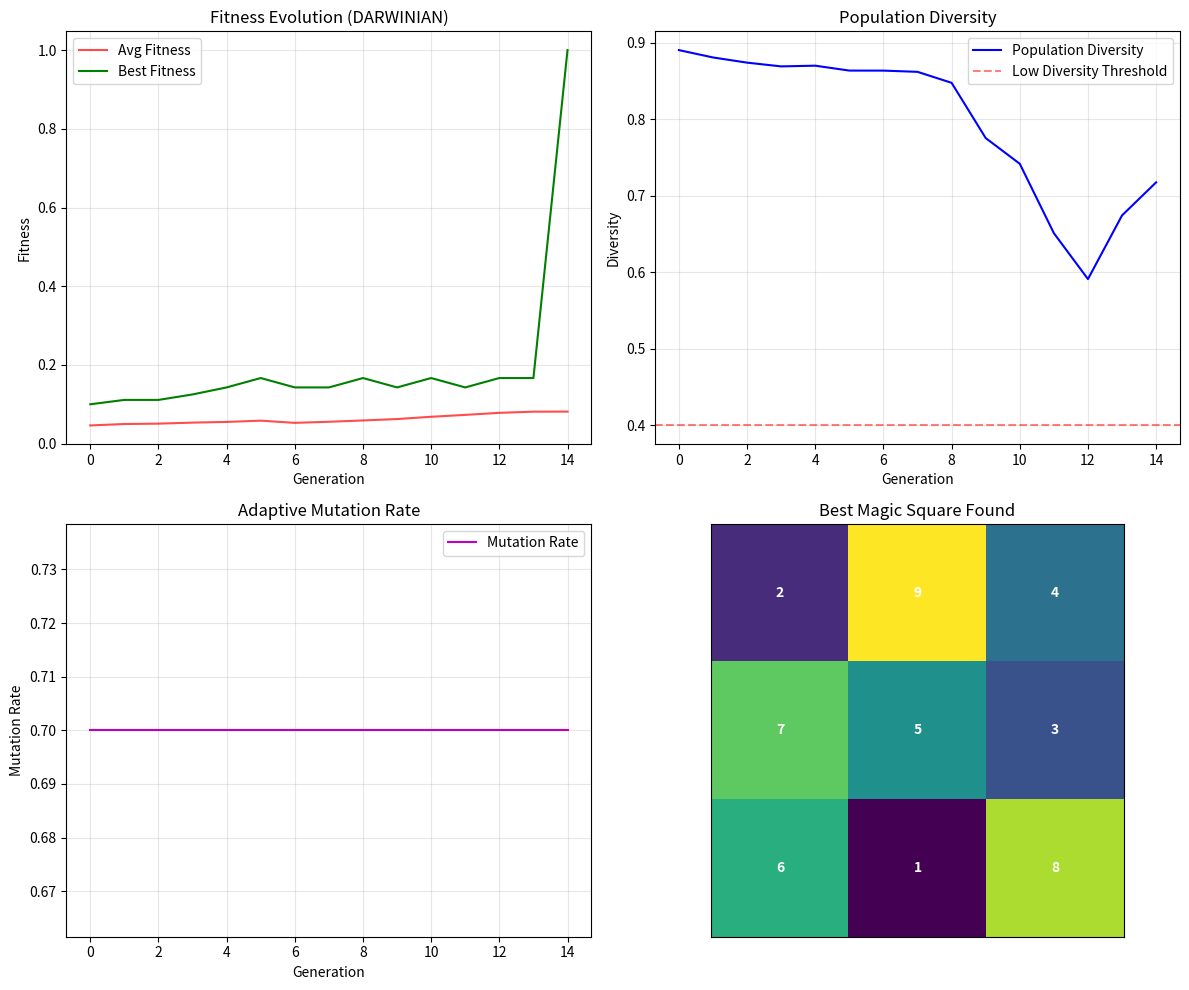

Write Python code to recreate this figure.
import numpy as np
import random
import math
import matplotlib.pyplot as plt
from collections import Counter
from enum import Enum


class EvolutionType(Enum):
    ORIGINAL = 0
    LAMARCKIAN = 1
    DARWINIAN = 2


# Parameters
n = 3 # nxn magic square
population_size = 100
base_mutation_rate = 0.7
adaptive_mutation = True
generations = 500
diversity_threshold = 0.4  # Trigger diversity measures if too similar
tournament_size = 7  # For tournament selection
evolution_type = EvolutionType.DARWINIAN # Change this to switch between versions
optimization_steps = n  # Number of local optimization steps to perform
prioritize_most_perfect = True


# Generate initial population (random permutations of 1 to n²)
def generate_individual(n):
    return np.random.permutation(n * n) + 1


# Calculate population diversity
def calculate_diversity(population):
    """Calculate diversity as average pairwise differences"""
    total_differences = 0
    comparisons = 0
    for i in range(len(population)):
        for j in range(i + 1, len(population)):
            # Count different positions
            differences = np.sum(population[i] != population[j])
            total_differences += differences
            comparisons += 1

    # Normalize by maximum possible differences
    max_differences = len(population[0])
    return (total_differences / comparisons) / max_differences


# Fixed sum that all rows, columns, and both main diagonals of a magic square must equal
def magic_constant(n):
    return n * (n**2 + 1) // 2


def is_magic_square(individual, n):
    """Check if individual forms a valid magic square"""
    square = np.array(individual).reshape(n, n)
    M = magic_constant(n)

    # Check if all numbers 1 to n² are present exactly once
    if sorted(individual) != list(range(1, n * n + 1)):
        return False

    # Check rows
    for i in range(n):
        if sum(square[i, :]) != M:
            return False

    # Check columns
    for i in range(n):
        if sum(square[:, i]) != M:
            return False

    # Check diagonals
    if sum(np.diag(square)) != M:
        return False
    if sum(np.diag(np.fliplr(square))) != M:
        return False

    return True


def is_most_perfect_magic_square(individual, n):
    """Check if individual forms a most-perfect magic square (only for n%4=0)"""
    if n % 4 != 0:
        return False

    if not is_magic_square(individual, n):
        return False

    square = np.array(individual).reshape(n, n)
    M = magic_constant(n)

    # For most-perfect magic squares, every 2x2 subsquare must sum to M
    expected_sum = M

    # Check all possible 2x2 subsquares
    for i in range(n - 1):
        for j in range(n - 1):
            subsquare_sum = (
                square[i, j]
                + square[i, j + 1]
                + square[i + 1, j]
                + square[i + 1, j + 1]
            )
            if subsquare_sum != expected_sum:
                return False

    return True


def most_perfect_fitness_component(individual, n):
    """Calculate fitness component for most-perfect property"""
    if n % 4 != 0:
        return 0

    square = np.array(individual).reshape(n, n)
    M = magic_constant(n)
    expected_sum = M

    total_deviation = 0
    subsquare_count = 0

    # Check all 2x2 subsquares
    for i in range(n - 1):
        for j in range(n - 1):
            subsquare_sum = (
                square[i, j]
                + square[i, j + 1]
                + square[i + 1, j]
                + square[i + 1, j + 1]
            )
            total_deviation += abs(subsquare_sum - expected_sum)
            subsquare_count += 1

    # Return normalized score (higher is better)
    if total_deviation == 0:
        return 1.0
    return 1.0 / (1.0 + total_deviation / subsquare_count)


def fitness_score(
    individual, n
):
    square = np.array(individual).reshape(n, n)
    M = magic_constant(n)
    total_deviation = 0

    # Check rows and columns
    for i in range(n):
        row_sum = np.sum(square[i, :])
        col_sum = np.sum(square[:, i])
        total_deviation += abs(row_sum - M) + abs(col_sum - M)

    # Check diagonals
    diag1_sum = np.sum(np.diag(square))
    diag2_sum = np.sum(np.diag(np.fliplr(square)))
    total_deviation += abs(diag1_sum - M) + abs(diag2_sum - M)

    # Penalty for non-unique elements
    counts = Counter(individual)
    duplicate_penalty = sum((count - 1) * 100 for count in counts.values() if count > 1)

    # Base fitness (magic square fitness)
    base_fitness = 1 / (1 + total_deviation + duplicate_penalty)

    # Most-perfect fitness component (only for n%4=0)
    most_perfect_bonus = 0
    if n % 4 == 0 and prioritize_most_perfect:
        most_perfect_score = most_perfect_fitness_component(individual, n)
        most_perfect_bonus = (
            most_perfect_score * 0.5
        )  # Weight the most-perfect component

    return base_fitness + most_perfect_bonus


def calculate_individual_uniqueness(individual, population):
    """Calculate how unique this individual is compared to population"""
    if len(population) <= 1:
        return 1.0
    differences = []
    for other in population:
        if not np.array_equal(individual, other):
            diff = np.sum(individual != other) / len(individual)
            differences.append(diff)
    return np.mean(differences) if differences else 0.0


# Tournament selection
def tournament_selection(population, fitness_scores, tournament_size):
    tournament_indices = random.sample(range(len(population)), tournament_size)
    tournament_fitness = [fitness_scores[i] for i in tournament_indices]
    winner_idx = tournament_indices[np.argmax(tournament_fitness)]
    return population[winner_idx]


def crossover(parent1, parent2, n):
    size = n * n
    
    # Choose crossover points
    start, end = sorted(random.sample(range(size), 2))
    
    # Create child with -1 placeholders
    child = [-1] * size
    
    # Copy segment from parent1
    child[start:end] = parent1[start:end]
    
    # Fill remaining positions with parent2's order
    child_idx = end % size
    parent2_idx = end % size
    
    while -1 in child:
        if parent2[parent2_idx] not in child:
            child[child_idx] = parent2[parent2_idx]
            child_idx = (child_idx + 1) % size
        parent2_idx = (parent2_idx + 1) % size
    
    return np.array(child)
    size = n * n
    child1 = [-1] * size  # Use -1 to indicate unfilled positions
    child2 = [-1] * size
    
    # Choose crossover points
    start, end = sorted(random.sample(range(size), 2))
    
    # Copy the middle section from each parent
    child1[start:end] = parent1[start:end]
    child2[start:end] = parent2[start:end]
    
    # Create mapping dictionaries
    mapping1 = {}  # parent1 -> parent2
    mapping2 = {}  # parent2 -> parent1
    
    for i in range(start, end):
        mapping1[parent1[i]] = parent2[i]
        mapping2[parent2[i]] = parent1[i]
    
    # Fill the remaining positions
    for i in range(size):
        if i < start or i >= end:
            # For child1, try to place parent2[i]
            value = parent2[i]
            while value in child1[start:end]:  # If value is already in the copied section
                value = mapping1.get(value, value)  # Map it
            child1[i] = value
            
            # For child2, try to place parent1[i]
            value = parent1[i]
            while value in child2[start:end]:  # If value is already in the copied section
                value = mapping2.get(value, value)  # Map it
            child2[i] = value
    
    # Return one of the children randomly
    return np.array(child1 if random.random() < 0.5 else child2)


def mutate(individual, mutation_rate, n, method="scramble"):
    if random.random() > mutation_rate:
        return individual
    individual = individual.copy()
    size = len(individual)

    if method == "swap":
        i, j = random.sample(range(size), 2)
        individual[i], individual[j] = individual[j], individual[i]

    elif method == "scramble":
        start, end = sorted(random.sample(range(size), 2))
        segment = individual[start:end]
        np.random.shuffle(segment)
        individual[start:end] = segment

    elif method == "inversion":
        start, end = sorted(random.sample(range(size), 2))
        individual[start:end] = individual[start:end][::-1]

    return individual

def get_problematic_positions(square, n):
    """Find positions that are in problematic rows/columns/diagonals"""
    M = magic_constant(n)
    problematic_positions = set()
    
    # Check rows
    for i in range(n):
        if abs(np.sum(square[i, :]) - M) > 0:
            for j in range(n):
                problematic_positions.add((i, j))
    
    # Check columns
    for j in range(n):
        if abs(np.sum(square[:, j]) - M) > 0:
            for i in range(n):
                problematic_positions.add((i, j))
    
    # Check main diagonal
    if abs(np.sum(np.diag(square)) - M) > 0:
        for i in range(n):
            problematic_positions.add((i, i))
    
    # Check anti-diagonal
    if abs(np.sum(np.diag(np.fliplr(square))) - M) > 0:
        for i in range(n):
            problematic_positions.add((i, n-1-i))
    
    return list(set(problematic_positions))


def optimize_individual(individual, n, max_steps=None, temp=1.0, cooling_rate=0.95):
    """Optimize magic square using targeted hill climbing with intelligent swap selection."""
    if max_steps is None:
        max_steps = n

    current = individual.copy()
    current_fitness = fitness_score(current, n)
    M = magic_constant(n)
    best = current.copy()
    best_fitness = current_fitness

    for step in range(max_steps):
        # Find the best swap among all possible swaps
        best_swap = None
        best_swap_fitness = current_fitness
        
        # Try a subset of swaps to balance exploration and efficiency
        swap_candidates = []
        square = current.reshape(n, n)
        
        # Identify problematic positions (in rows/cols with wrong sums)
        row_sums = np.sum(square, axis=1)
        col_sums = np.sum(square, axis=0)
        
        problematic_positions = get_problematic_positions(square, n)
        
        # If we have problematic positions, focus swaps on them
        if problematic_positions and len(problematic_positions) > 1:
            # Try swaps involving problematic positions
            for i in range(min(2, len(problematic_positions))):  # Limit to 2 swaps
                pos1 = random.choice(problematic_positions)
                pos2 = random.choice(problematic_positions)
                if pos1 != pos2:
                    idx1 = pos1[0] * n + pos1[1]
                    idx2 = pos2[0] * n + pos2[1]
                    swap_candidates.append((idx1, idx2))
        else:
            # If no clear problematic positions, try random swaps
            for _ in range(2):  # Try 2 random swaps
                idx1, idx2 = random.sample(range(len(current)), 2)
                swap_candidates.append((idx1, idx2))
        
        # Evaluate all swap candidates
        for idx1, idx2 in swap_candidates:
            candidate = current.copy()
            candidate[idx1], candidate[idx2] = candidate[idx2], candidate[idx1]
            candidate_fitness = fitness_score(candidate, n)
            
            if candidate_fitness > best_swap_fitness:
                best_swap = (idx1, idx2)
                best_swap_fitness = candidate_fitness
        
        # Apply the best swap if it improves fitness
        if best_swap and best_swap_fitness > current_fitness:
            current[best_swap[0]], current[best_swap[1]] = current[best_swap[1]], current[best_swap[0]]
            current_fitness = best_swap_fitness
            
            if current_fitness > best_fitness:
                best = current.copy()
                best_fitness = current_fitness
        else:
            # No improvement found, stop early
            break
        
        # If we found a perfect solution, return immediately
        if current_fitness >= 1:
            return current

    return best

# Main algorithm
population = [generate_individual(n) for _ in range(population_size)]
avg_fitness = []
best_fitness = []
diversity_history = []
mutation_rates = []

# Track if we found solutions
magic_square_found = False
most_perfect_found = False
magic_square_generation = -1
most_perfect_generation = -1

print(f"Starting evolution for {n}x{n} magic square...")
print(f"Evolution type: {evolution_type.name}")
print(f"Magic constant should be: {magic_constant(n)}")
if n % 4 == 0:
    print(
        f"Also searching for most-perfect magic square (2x2 subsquares sum to {magic_constant(n)})"
    )

for age in range(generations):
    diversity = calculate_diversity(population)
    diversity_history.append(diversity)

    # Adaptive mutation rate
    current_mutation_rate = base_mutation_rate
    if adaptive_mutation:
        if diversity < 0.3:
            current_mutation_rate = min(0.9, base_mutation_rate * 3)
        elif diversity < 0.5:
             current_mutation_rate = min(0.9, base_mutation_rate * 1.5)
    mutation_rates.append(current_mutation_rate)

    # Diversity injection - replace worst individuals with new random ones
    if diversity < diversity_threshold:
        # Calculate fitness for current population to identify worst individuals
        current_fitness = [fitness_score(ind, n) for ind in population]
        
        # Number of new individuals to inject
        num_new = population_size // 10
        
        # Find indices of worst individuals
        worst_indices = np.argsort(current_fitness)[:num_new]
        
        # Generate new random individuals
        new_individuals = [generate_individual(n) for _ in range(num_new)]
        
        # Replace worst individuals with new ones
        for i, worst_idx in enumerate(worst_indices):
            population[worst_idx] = new_individuals[i]

    # Evaluate fitness with optional optimization

    optimized_population = []

    if evolution_type != EvolutionType.ORIGINAL:
        # Create optimized versions for Lamarckian or Darwinian
        optimized_population = [
            optimize_individual(ind, n, optimization_steps) for ind in population
        ]

    if evolution_type == EvolutionType.LAMARCKIAN:
        # Use optimized individuals for fitness calculation AND pass them to next generation
        population_fitness = [
            fitness_score(
                opt_ind,
                n
            )
            for opt_ind in optimized_population
        ]
        population = optimized_population
    elif evolution_type == EvolutionType.DARWINIAN:
        # Use optimized individuals for fitness calculation but original for next generation
        population_fitness = [
            fitness_score(
                opt_ind,
                n
            )
            for opt_ind in optimized_population
        ]
    else:  # ORIGINAL
        population_fitness = [
            fitness_score(
                ind, n
            )
            for ind in population
        ]

    current_best = max(population_fitness)
    best_fitness.append(current_best)
    avg_fitness.append(np.mean(population_fitness))

    # Check for valid magic square and most-perfect magic square
    best_idx = np.argmax(population_fitness)
    best_individual = population[best_idx]

    if not magic_square_found and is_magic_square(best_individual, n):
        magic_square_found = True
        magic_square_generation = age
        print(f"Regular magic square found at generation {age}!")
        if n % 4 != 0:  # if n is not a multiple of 4, we can stop here
            break

    if (
        n % 4 == 0
        and not most_perfect_found
        and is_most_perfect_magic_square(best_individual, n)
    ):
        most_perfect_found = True
        most_perfect_generation = age
        print(f"Most-perfect magic square found at generation {age}!")
        break  # Stop if we found the most-perfect square

    if age % 25 == 0:
        print(
            f"Gen {age}: Best={current_best:.4f}, Avg={avg_fitness[-1]:.4f}, "
            f"Diversity={diversity:.3f}, MutRate={current_mutation_rate:.3f}"
        )

    # Selection and reproduction
    new_population = []

    # Elitism: keep best individuals
    elite_count = max(1, population_size // 20)  # Keep top candidates
    elite_indices = np.argsort(population_fitness)[-elite_count:]
    for idx in elite_indices:
        if evolution_type == EvolutionType.LAMARCKIAN:
            # In Lamarckian, we pass the optimized versions
            new_population.append(optimized_population[idx].copy())
        else:
            # In Darwinian and Original, we pass the original versions
            new_population.append(population[idx].copy())

    mutation_methods = ["swap", "scramble", "inversion"]

    while len(new_population) < population_size:
        parent1 = tournament_selection(population, population_fitness, tournament_size)
        parent2 = tournament_selection(population, population_fitness, tournament_size)
        child = crossover(parent1, parent2, n)
        mut_method = random.choice(mutation_methods)
        child = mutate(child, current_mutation_rate, n, mut_method)
        new_population.append(child)

    population = new_population

# Plot results
fig, ((ax1, ax2), (ax3, ax4)) = plt.subplots(2, 2, figsize=(12, 10))

# Fitness over time
ax1.plot(range(len(avg_fitness)), avg_fitness, "r-", label="Avg Fitness", alpha=0.7)
ax1.plot(range(len(best_fitness)), best_fitness, "g-", label="Best Fitness")
ax1.set_xlabel("Generation")
ax1.set_ylabel("Fitness")
ax1.set_title(f"Fitness Evolution ({evolution_type.name})")
ax1.legend()
ax1.grid(True, alpha=0.3)

# Diversity over time
ax2.plot(
    range(len(diversity_history)), diversity_history, "b-", label="Population Diversity"
)
ax2.axhline(
    y=diversity_threshold, color="r", linestyle="--", alpha=0.5, label="Low Diversity Threshold"
)
ax2.set_xlabel("Generation")
ax2.set_ylabel("Diversity")
ax2.set_title("Population Diversity")
ax2.legend()
ax2.grid(True, alpha=0.3)

# Adaptive mutation rate
ax3.plot(range(len(mutation_rates)), mutation_rates, "m-", label="Mutation Rate")
ax3.set_xlabel("Generation")
ax3.set_ylabel("Mutation Rate")
ax3.set_title("Adaptive Mutation Rate")
ax3.legend()
ax3.grid(True, alpha=0.3)

# Final solution
best_idx = np.argmax([fitness_score(ind, n) for ind in population])
best_square = np.array(population[best_idx]).reshape(n, n)
im = ax4.imshow(best_square, cmap="viridis")
ax4.set_title("Best Magic Square Found")
for i in range(n):
    for j in range(n):
        ax4.text(
            j,
            i,
            str(best_square[i, j]),
            ha="center",
            va="center",
            color="white",
            fontweight="bold",
        )
ax4.set_xticks([])
ax4.set_yticks([])

plt.tight_layout()
plt.show()

# Print results
print("\n" + "=" * 50)
print("FINAL RESULTS")
print("=" * 50)
print(f"Evolution type: {evolution_type.name}")
print("Magic constant:", magic_constant(n))
print("Best solution found:")
print(best_square)
print(f"Final fitness: {fitness_score(population[best_idx], n):.6f}")
print(f"Final diversity: {diversity_history[-1]:.3f}")

M = magic_constant(n)
row_sums = [sum(best_square[i, :]) for i in range(n)]
col_sums = [sum(best_square[:, i]) for i in range(n)]
diag1 = sum(np.diag(best_square))
diag2 = sum(np.diag(np.fliplr(best_square)))

print(f"Row sums: {row_sums} (target: {M})")
print(f"Col sums: {col_sums} (target: {M})")
print(f"Diagonals: {diag1}, {diag2} (target: {M})")

is_magic = is_magic_square(population[best_idx], n)
is_most_perfect = is_most_perfect_magic_square(population[best_idx], n)

print(f"\nIs valid magic square: {is_magic}")
if magic_square_found:
    print(f"🎉 Regular magic square found at generation {magic_square_generation}!")

if n % 4 == 0:
    print(f"Is most-perfect magic square: {is_most_perfect}")
    if most_perfect_found:
        print(
            f"🌟 Most-perfect magic square found at generation {most_perfect_generation}!"
        )
    elif is_magic:
        print("Found regular magic square but not most-perfect.")

        # Show 2x2 subsquare analysis
        print("\n2x2 Subsquare Analysis:")
        expected_sum = M
        for i in range(n - 1):
            for j in range(n - 1):
                subsquare_sum = (
                    best_square[i, j]
                    + best_square[i, j + 1]
                    + best_square[i + 1, j]
                    + best_square[i + 1, j + 1]
                )
                print(
                    f"Subsquare at ({i},{j}): {subsquare_sum} (target: {expected_sum})"
                )

if not is_magic:
    total_error = (
        sum(abs(s - M) for s in row_sums + col_sums) + abs(diag1 - M) + abs(diag2 - M)
    )
    print(f"Total deviation from magic constant: {total_error}")
